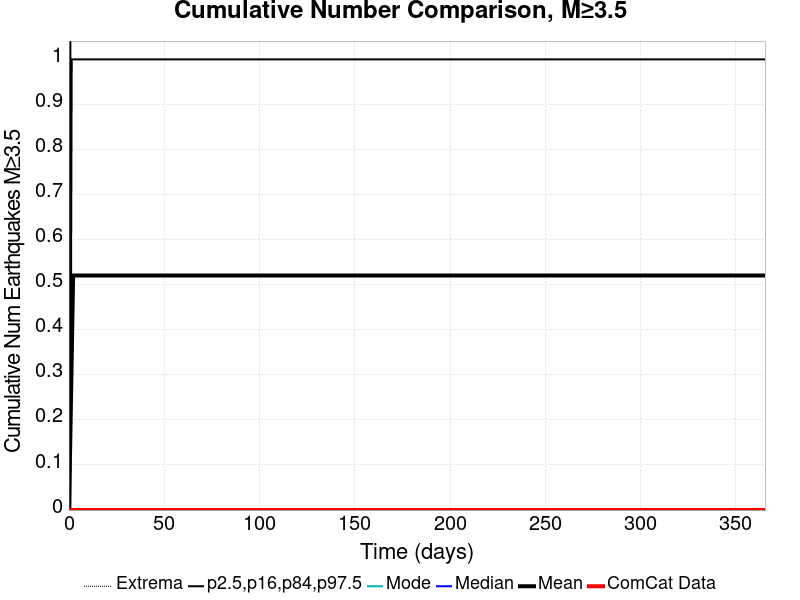

The file beside this chart, header and first rows:
Time (days), ComCat Data, Simulation Mean, Simulation Median, Simulation Mode, Simulation Minimum, Simulation Maximum, 2.5 %-ile, 16 %-ile, 84 %-ile, 97.5 %-ile
0.0, 0.0, 0.0, 0.0, 0.0, 0.0, 0.0, 0.0, 0.0, 0.0, 0.0
0.732, 0.0, 0.1618, 0.0, 0.0, 0.0, 79.0, 0.0, 0.0, 0.0, 1.0
1.464, 0.0, 0.339, 0.0, 0.0, 0.0, 180.0, 0.0, 0.0, 1.0, 2.0
2.196, 0.0, 0.5203, 0.0, 0.0, 0.0, 259.0, 0.0, 0.0, 1.0, 3.0
2.928, 0.0, 0.5203, 0.0, 0.0, 0.0, 259.0, 0.0, 0.0, 1.0, 3.0
3.66, 0.0, 0.5203, 0.0, 0.0, 0.0, 259.0, 0.0, 0.0, 1.0, 3.0
4.392, 0.0, 0.5203, 0.0, 0.0, 0.0, 259.0, 0.0, 0.0, 1.0, 3.0
5.124, 0.0, 0.5203, 0.0, 0.0, 0.0, 259.0, 0.0, 0.0, 1.0, 3.0
5.856, 0.0, 0.5203, 0.0, 0.0, 0.0, 259.0, 0.0, 0.0, 1.0, 3.0
6.588, 0.0, 0.5203, 0.0, 0.0, 0.0, 259.0, 0.0, 0.0, 1.0, 3.0
7.32, 0.0, 0.5203, 0.0, 0.0, 0.0, 259.0, 0.0, 0.0, 1.0, 3.0
8.052, 0.0, 0.5203, 0.0, 0.0, 0.0, 259.0, 0.0, 0.0, 1.0, 3.0
8.784, 0.0, 0.5203, 0.0, 0.0, 0.0, 259.0, 0.0, 0.0, 1.0, 3.0
9.516, 0.0, 0.5203, 0.0, 0.0, 0.0, 259.0, 0.0, 0.0, 1.0, 3.0
10.25, 0.0, 0.5203, 0.0, 0.0, 0.0, 259.0, 0.0, 0.0, 1.0, 3.0
10.98, 0.0, 0.5203, 0.0, 0.0, 0.0, 259.0, 0.0, 0.0, 1.0, 3.0
11.71, 0.0, 0.5203, 0.0, 0.0, 0.0, 259.0, 0.0, 0.0, 1.0, 3.0
12.44, 0.0, 0.5203, 0.0, 0.0, 0.0, 259.0, 0.0, 0.0, 1.0, 3.0
13.18, 0.0, 0.5203, 0.0, 0.0, 0.0, 259.0, 0.0, 0.0, 1.0, 3.0
13.91, 0.0, 0.5203, 0.0, 0.0, 0.0, 259.0, 0.0, 0.0, 1.0, 3.0
14.64, 0.0, 0.5203, 0.0, 0.0, 0.0, 259.0, 0.0, 0.0, 1.0, 3.0
15.37, 0.0, 0.5203, 0.0, 0.0, 0.0, 259.0, 0.0, 0.0, 1.0, 3.0
16.1, 0.0, 0.5203, 0.0, 0.0, 0.0, 259.0, 0.0, 0.0, 1.0, 3.0
16.84, 0.0, 0.5203, 0.0, 0.0, 0.0, 259.0, 0.0, 0.0, 1.0, 3.0
17.57, 0.0, 0.5203, 0.0, 0.0, 0.0, 259.0, 0.0, 0.0, 1.0, 3.0
18.3, 0.0, 0.5203, 0.0, 0.0, 0.0, 259.0, 0.0, 0.0, 1.0, 3.0
19.03, 0.0, 0.5203, 0.0, 0.0, 0.0, 259.0, 0.0, 0.0, 1.0, 3.0
19.76, 0.0, 0.5203, 0.0, 0.0, 0.0, 259.0, 0.0, 0.0, 1.0, 3.0
20.49, 0.0, 0.5203, 0.0, 0.0, 0.0, 259.0, 0.0, 0.0, 1.0, 3.0
21.23, 0.0, 0.5203, 0.0, 0.0, 0.0, 259.0, 0.0, 0.0, 1.0, 3.0
21.96, 0.0, 0.5203, 0.0, 0.0, 0.0, 259.0, 0.0, 0.0, 1.0, 3.0
22.69, 0.0, 0.5203, 0.0, 0.0, 0.0, 259.0, 0.0, 0.0, 1.0, 3.0
23.42, 0.0, 0.5203, 0.0, 0.0, 0.0, 259.0, 0.0, 0.0, 1.0, 3.0
24.15, 0.0, 0.5203, 0.0, 0.0, 0.0, 259.0, 0.0, 0.0, 1.0, 3.0
24.89, 0.0, 0.5203, 0.0, 0.0, 0.0, 259.0, 0.0, 0.0, 1.0, 3.0
25.62, 0.0, 0.5203, 0.0, 0.0, 0.0, 259.0, 0.0, 0.0, 1.0, 3.0
26.35, 0.0, 0.5203, 0.0, 0.0, 0.0, 259.0, 0.0, 0.0, 1.0, 3.0
27.08, 0.0, 0.5203, 0.0, 0.0, 0.0, 259.0, 0.0, 0.0, 1.0, 3.0
27.81, 0.0, 0.5203, 0.0, 0.0, 0.0, 259.0, 0.0, 0.0, 1.0, 3.0
28.55, 0.0, 0.5203, 0.0, 0.0, 0.0, 259.0, 0.0, 0.0, 1.0, 3.0
29.28, 0.0, 0.5203, 0.0, 0.0, 0.0, 259.0, 0.0, 0.0, 1.0, 3.0
30.01, 0.0, 0.5203, 0.0, 0.0, 0.0, 259.0, 0.0, 0.0, 1.0, 3.0
30.74, 0.0, 0.5203, 0.0, 0.0, 0.0, 259.0, 0.0, 0.0, 1.0, 3.0
31.47, 0.0, 0.5203, 0.0, 0.0, 0.0, 259.0, 0.0, 0.0, 1.0, 3.0
32.21, 0.0, 0.5203, 0.0, 0.0, 0.0, 259.0, 0.0, 0.0, 1.0, 3.0
32.94, 0.0, 0.5203, 0.0, 0.0, 0.0, 259.0, 0.0, 0.0, 1.0, 3.0
33.67, 0.0, 0.5203, 0.0, 0.0, 0.0, 259.0, 0.0, 0.0, 1.0, 3.0
34.4, 0.0, 0.5203, 0.0, 0.0, 0.0, 259.0, 0.0, 0.0, 1.0, 3.0
35.13, 0.0, 0.5203, 0.0, 0.0, 0.0, 259.0, 0.0, 0.0, 1.0, 3.0
35.87, 0.0, 0.5203, 0.0, 0.0, 0.0, 259.0, 0.0, 0.0, 1.0, 3.0
36.6, 0.0, 0.5203, 0.0, 0.0, 0.0, 259.0, 0.0, 0.0, 1.0, 3.0
37.33, 0.0, 0.5203, 0.0, 0.0, 0.0, 259.0, 0.0, 0.0, 1.0, 3.0
38.06, 0.0, 0.5203, 0.0, 0.0, 0.0, 259.0, 0.0, 0.0, 1.0, 3.0
38.79, 0.0, 0.5203, 0.0, 0.0, 0.0, 259.0, 0.0, 0.0, 1.0, 3.0
39.53, 0.0, 0.5203, 0.0, 0.0, 0.0, 259.0, 0.0, 0.0, 1.0, 3.0
40.26, 0.0, 0.5203, 0.0, 0.0, 0.0, 259.0, 0.0, 0.0, 1.0, 3.0
40.99, 0.0, 0.5203, 0.0, 0.0, 0.0, 259.0, 0.0, 0.0, 1.0, 3.0
41.72, 0.0, 0.5203, 0.0, 0.0, 0.0, 259.0, 0.0, 0.0, 1.0, 3.0
42.45, 0.0, 0.5203, 0.0, 0.0, 0.0, 259.0, 0.0, 0.0, 1.0, 3.0
43.19, 0.0, 0.5203, 0.0, 0.0, 0.0, 259.0, 0.0, 0.0, 1.0, 3.0
... 440 more rows
